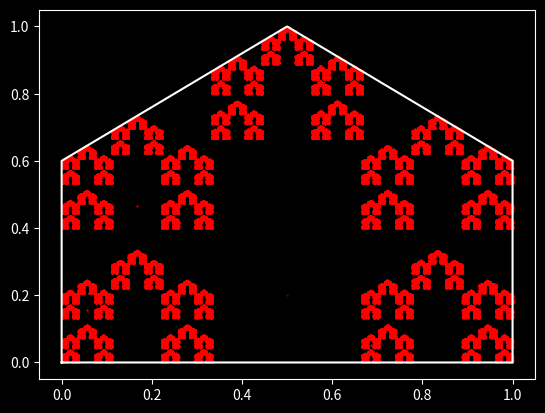

Write Python code to recreate this figure.
import numpy as np
import matplotlib.pyplot as plt
import random


#plot a closed shape with the given verticies
def plot_shape(verticies):
    ''' plots a closed shape with the given verticies '''

    x = []
    y = []

    plt.style.use("dark_background")
    for i in range(len(verticies)):
        x.append(verticies[i][0])
        y.append(verticies[i][1])
    x.append(verticies[0][0])
    y.append(verticies[0][1])
    plt.plot(x,y, 'white')

#plot a point on the shape
def plot_point(point):
    ''' plots a single point '''

    plt.plot(point[0],point[1], 'ro', markersize=0.25)

def complex_shape_game(shape, start, turns, distance=2/3):

    ''' plays the game, which consists of starting at a point (start),
    picking a random vertex of the shape (shape), 
    and moving towards that vertex (distance), 
    (turns) number of times, plotting the points along the way '''

    #plot the shape
    plot_shape(shape)

    #plot the starting point
    plot_point(start)

    #set the current point to the starting point
    current_point = start 
   
    #create empty array to store points
    points = []

    for i in range(turns):
        #pick a random vertex
        vertex = shape[random.randint(0, len(shape)-1)]

        
        #find the point 'distance' of the way to the vertex
        current_point = [current_point[0] + distance*(vertex[0]-current_point[0]),
        current_point[1] + distance*(vertex[1]-current_point[1])]

        #add point to points
        points.append([current_point, vertex])
    
    # plot all of the points
    plt.scatter([point[0][0] for point in points], [point[0][1] for point in points], c='red', s=0.25, alpha=1)

    #show the plot
    plt.show()

    #close the plot
    plt.close()

    return points

def fractal_zoom(num_frames, shape, points):

    ''' after running complex_shape_game and generating a list of points (points), 
    this function will zoom in on the shape for (num_frames) frames, highlighting the fractal nature of the shape. 
    Currently only zooms in on the point (0,0) '''

    xlim = [0, 1]
    ylim = [0, 1]

    x_increment = (xlim[1] - xlim[0]) / num_frames
    y_increment = (ylim[1] - ylim[0]) / num_frames

    #plt.scatter([point[0] for point in points], [point[1] for point in points], c='red', s=0.25)
    #plt.show()
    for i in range(num_frames):
        plot_shape(shape)

        plt.xlim([xlim[0], xlim[1] - x_increment * i])
        plt.ylim([ylim[0], ylim[1] - y_increment * i])

        plt.scatter([point[0][0] for point in points], [point[0][1] for point in points], c='red', s=1, alpha=1)
        
        plt.savefig(f"/Users/nicklatina/Desktop/complex_shape_zoom/{1000 + i}_complex_shape_zoom.png")
        plt.clf()






pentagon = [[0.2,0],[0,0.65],[0.5,1], [1, 0.65], [0.8, 0]]

triangle = [[0,0],[0.5,1],[1,0]]

house = [[0,0],[0,0.6],[0.5,1], [1, 0.6], [1, 0]]

starting_point = [0.5, 0.2]



complex_shape_game(house, starting_point, turns=120000, distance=2/3)
